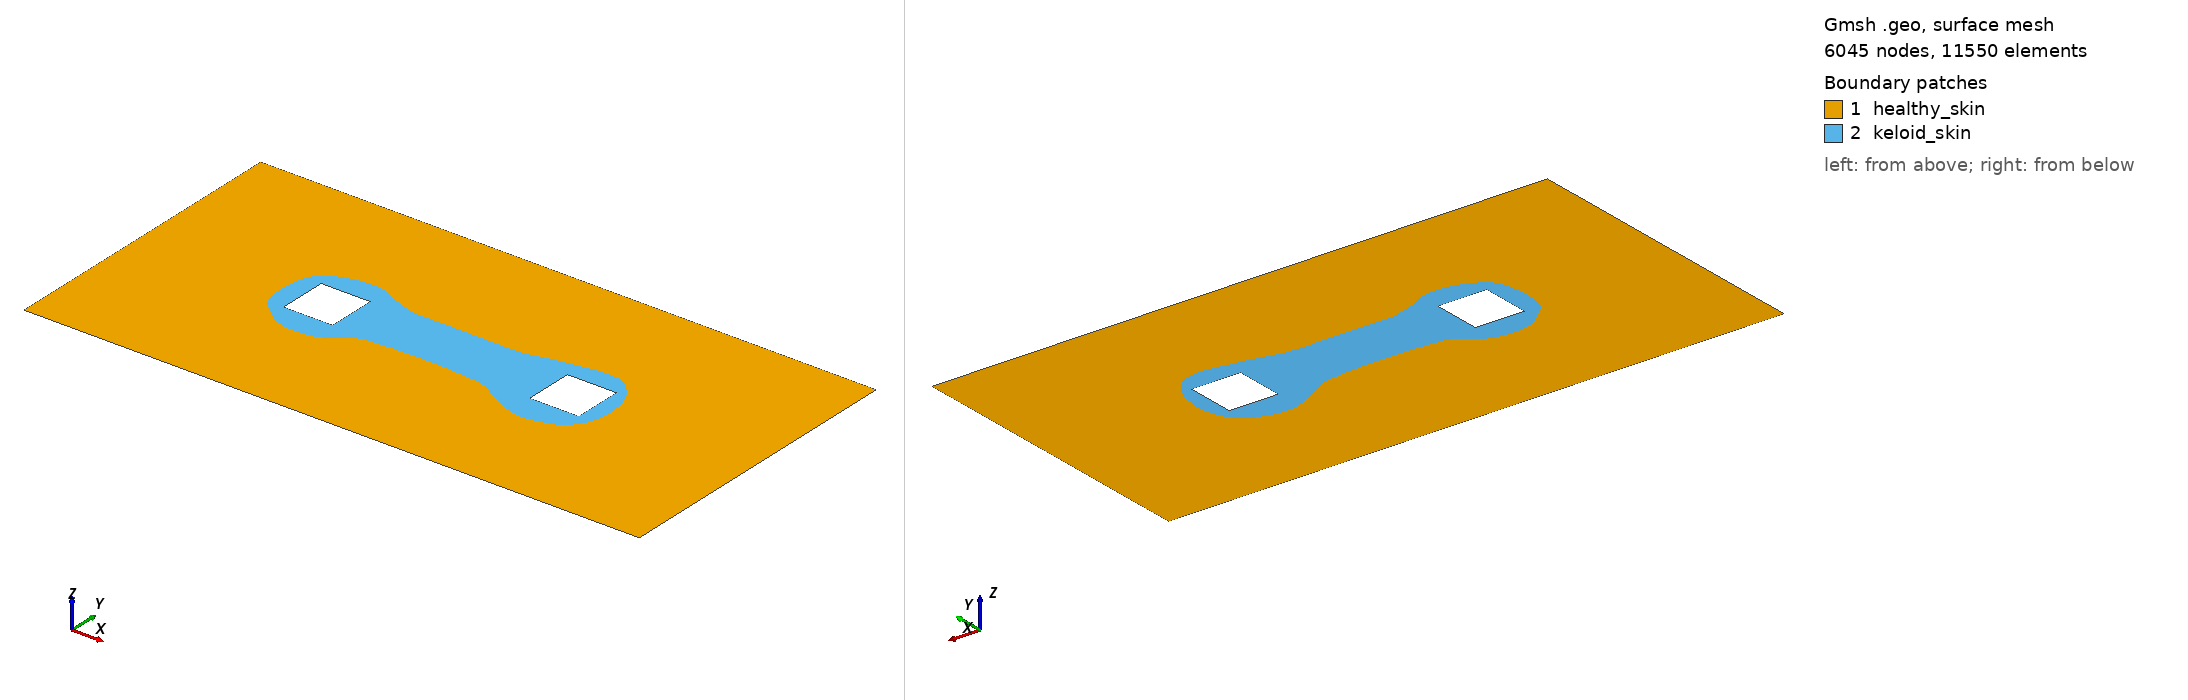

Gmsh geometry script, surface-meshed: 6045 nodes, 11550 surface elements. Boundary patches (legend numbers): 1 healthy_skin, 2 keloid_skin. Left view from above one corner, right view from below the opposite corner. Legend entries are the model's physical surfaces. The drawing asked Gmsh for element sizes between 1% and 20% of the model's largest extent; the script's own settings can give other sizes.

=== keloid_skin (old).geo (drawn) ===

he_default = 1.0;
he_pads = he_default * 0.25;
he_keloid = he_default * 0.5;

// INDEPENDENT VARIABLES

L = 100;
H = 50;

l_pad = 8.0;
h_pad = 8.0;

dx_pad = 32.0; // initial pad separation distance


// CONSTANTS
L0 = 100;
H0 = 40;


// DEPENDENT VARIABLES

// bounding box
dH = H - H0;
dL = L - L0;
x0 = 0.0 - dL*0.5;
y0 = 0.0 - dH*0.5;
x1 = L0 + dL*0.5;
y1 = H0 + dH*0.5;

// pad one
x0_pad_one = L0*0.5 - dx_pad*0.5 - l_pad;
y0_pad_one = H0*0.5 - h_pad*0.5;
x1_pad_one = L0*0.5 - dx_pad*0.5;
y1_pad_one = H0*0.5 + h_pad*0.5;

// pad two
x0_pad_two = L0*0.5 + dx_pad*0.5;
y0_pad_two = H0*0.5 - h_pad*0.5;
x1_pad_two = L0*0.5 + dx_pad*0.5 + l_pad;
y1_pad_two = H0*0.5 + h_pad*0.5;


// outline of keloid
Point(1) = {39.3, 15.4, 0, he_keloid};
Point(2) = {40.8, 15.6, 0, he_keloid};
Point(3) = {42, 15.7, 0, he_keloid};
Point(4) = {43.8, 15.8, 0, he_keloid};
Point(5) = {45.2, 15.85, 0, he_keloid};
Point(6) = {48.15, 15.9, 0, he_keloid};
Point(7) = {51.55, 15.85, 0, he_keloid};
Point(8) = {54.75, 15.7, 0, he_keloid};
Point(9) = {58, 15.4, 0, he_keloid};
Point(10) = {59.05, 15.2, 0, he_keloid};
Point(11) = {60.5, 14.45, 0, he_keloid};
Point(12) = {62.4, 13.45, 0, he_keloid};
Point(13) = {65.1, 12.05, 0, he_keloid};
Point(14) = {67, 11.55, 0, he_keloid};
Point(15) = {67.9, 11.4, 0, he_keloid};
Point(16) = {69.1, 11.45, 0, he_keloid};
Point(17) = {70.15, 11.65, 0, he_keloid};
Point(18) = {71.55, 12, 0, he_keloid};
Point(19) = {72.75, 12.35, 0, he_keloid};
Point(20) = {74.05, 13.2, 0, he_keloid};
Point(21) = {75, 14.15, 0, he_keloid};
Point(22) = {75.85, 15.4, 0, he_keloid};
Point(23) = {76.35, 16.7, 0, he_keloid};
Point(24) = {76.6, 18.05, 0, he_keloid};
Point(25) = {76.7, 19.3, 0, he_keloid};
Point(26) = {76.5, 21, 0, he_keloid};
Point(27) = {76.15, 22.55, 0, he_keloid};
Point(28) = {75.7, 23.8, 0, he_keloid};
Point(29) = {74.85, 25.15, 0, he_keloid};
Point(30) = {74, 25.95, 0, he_keloid};
Point(31) = {73.35, 26.65, 0, he_keloid};
Point(32) = {71.85, 27.2, 0, he_keloid};
Point(33) = {70.55, 27.3, 0, he_keloid};
Point(34) = {69.8, 27.3, 0, he_keloid};
Point(35) = {68.65, 27.25, 0, he_keloid};
Point(36) = {67.9, 27.15, 0, he_keloid};
Point(37) = {66.1, 26.8, 0, he_keloid};
Point(38) = {64.7, 26.6, 0, he_keloid};
Point(39) = {62.45, 26.2, 0, he_keloid};
Point(40) = {60.05, 25.6, 0, he_keloid};
Point(41) = {58.4, 25.2, 0, he_keloid};
Point(42) = {57.5, 25.1, 0, he_keloid};
Point(43) = {55.45, 25, 0, he_keloid};
Point(44) = {53.55, 25, 0, he_keloid};
Point(45) = {50.6, 25.05, 0, he_keloid};
Point(46) = {46.75, 25.05, 0, he_keloid};
Point(47) = {43.8, 25.05, 0, he_keloid};
// Point(48) = {42.8, 25.05, 0, he_keloid};
Point(49) = {40.75, 25.0, 0, he_keloid};
Point(50) = {38.75, 25.50, 0, he_keloid};
Point(51) = {36.1, 26.35, 0, he_keloid};
Point(52) = {34.35, 27.25, 0, he_keloid};
Point(53) = {33.5, 27.55, 0, he_keloid};
Point(54) = {32.6, 27.7, 0, he_keloid};
Point(55) = {31.7, 27.8, 0, he_keloid};
Point(56) = {30.8, 27.75, 0, he_keloid};
Point(57) = {29.9, 27.7, 0, he_keloid};
Point(58) = {29, 27.55, 0, he_keloid};
Point(59) = {28.15, 27.3, 0, he_keloid};
Point(60) = {27.3, 27.05, 0, he_keloid};
Point(61) = {26.05, 26.55, 0, he_keloid};
Point(62) = {24.8, 25.7, 0, he_keloid};
Point(63) = {24.05, 25.05, 0, he_keloid};
Point(64) = {23.6, 24.25, 0, he_keloid};
Point(65) = {23.25, 23.35, 0, he_keloid};
Point(66) = {23.05, 22.45, 0, he_keloid};
Point(67) = {22.95, 21.45, 0, he_keloid};
Point(68) = {22.85, 20.45, 0, he_keloid};
Point(69) = {22.85, 19.55, 0, he_keloid};
Point(70) = {22.85, 18.6, 0, he_keloid};
Point(71) = {22.95, 17.65, 0, he_keloid};
Point(72) = {23.15, 16.7, 0, he_keloid};
Point(73) = {23.55, 15.8, 0, he_keloid};
Point(74) = {24.15, 15.05, 0, he_keloid};
Point(75) = {24.9, 14.45, 0, he_keloid};
Point(76) = {25.7, 13.8, 0, he_keloid};
Point(77) = {26.4, 13.2, 0, he_keloid};
Point(78) = {27.15, 12.6, 0, he_keloid};
Point(79) = {28, 12.25, 0, he_keloid};
Point(80) = {28.85, 12.05, 0, he_keloid};
Point(81) = {29.75, 11.85, 0, he_keloid};
Point(82) = {30.7, 11.8, 0, he_keloid};
Point(83) = {31.65, 11.85, 0, he_keloid};
Point(84) = {32.55, 11.9, 0, he_keloid};
Point(85) = {33.45, 12.1, 0, he_keloid};
Point(86) = {34.3, 12.3, 0, he_keloid};
Point(87) = {35.2, 12.75, 0, he_keloid};
Point(88) = {36, 13.3, 0, he_keloid};
Point(89) = {36.85, 13.9, 0, he_keloid};
Point(90) = {37.55, 14.55, 0, he_keloid};
Point(91) = {38.35, 15.1, 0, he_keloid};


// bounding box
Point(92) = {x0, y0, 0, he_default};
Point(93) = {x1, y0, 0, he_default};
Point(94) = {x1, y1, 0, he_default};
Point(95) = {x0, y1, 0, he_default};

// pad one
Point(96) = {x0_pad_one, y0_pad_one, 0, he_pads};
Point(97) = {x1_pad_one, y0_pad_one, 0, he_pads};
Point(98) = {x1_pad_one, y1_pad_one, 0, he_pads};
Point(99) = {x0_pad_one, y1_pad_one, 0, he_pads};

// pad two
Point(100)  = {x0_pad_two, y0_pad_two, 0, he_pads};
Point(101) = {x1_pad_two, y0_pad_two, 0, he_pads};
Point(102) = {x1_pad_two, y1_pad_two, 0, he_pads};
Point(103) = {x0_pad_two, y1_pad_two, 0, he_pads};


// bounding box lines
Spline(1) = {92, 93};
Spline(2) = {93, 94};
Spline(3) = {94, 95};
Spline(4) = {95, 92};

Spline(5) = {25, 26, 27, 28, 29, 30, 31, 32, 33, 34, 35, 36, 37, 38, 39, 40,
    41, 42, 43, 44, 45, 46, 47, 49, 50, 51, 52, 53, 54, 55, 56, 57, 58, 59,
    60, 61, 62, 63, 64, 65, 66, 67, 68, 69, 70, 71, 72, 73, 74, 75, 76, 77,
    78, 79, 80, 81, 82, 83, 84, 85, 86, 87, 88, 89, 90, 91, 1, 2, 3, 4, 5,
    6, 7, 8, 9, 10, 11, 12, 13, 14, 15, 16, 17, 18, 19, 20, 21, 22, 23, 24, 25};

// pad one
Line(6) = {96, 97};
Line(7) = {97, 98};
Line(8) = {98, 99};
Line(9) = {99, 96};

// pad two
Line(10) = {100, 101};
Line(11) = {101, 102};
Line(12) = {102, 103};
Line(13) = {103, 100};

// Healthy skin subdomain
Line Loop(1) = {1, 2, 3, 4};
Line Loop(2) = {5};
Plane Surface(1) = {1, 2};

// Keloid subdomain
Line Loop(3) = {10, 11, 12, 13};
Line Loop(4) = {7, 8, 9, 6};
Plane Surface(2) = {2, 3, 4};

Physical Line("pad_one", 5) = {6, 7, 8, 9};
Physical Line("pad_two", 6) = {10, 11, 12, 13};

Physical Line("bottom", 1) = {6, 7, 8, 9};
Physical Line( "right", 2) = {10, 11, 12, 13};
Physical Line(   "top", 3) = {6, 7, 8, 9};
Physical Line(  "left", 4) = {10, 11, 12, 13};

Physical Surface("keloid_skin", 1) = {2};
Physical Surface("healthy_skin", 2) = {1};
